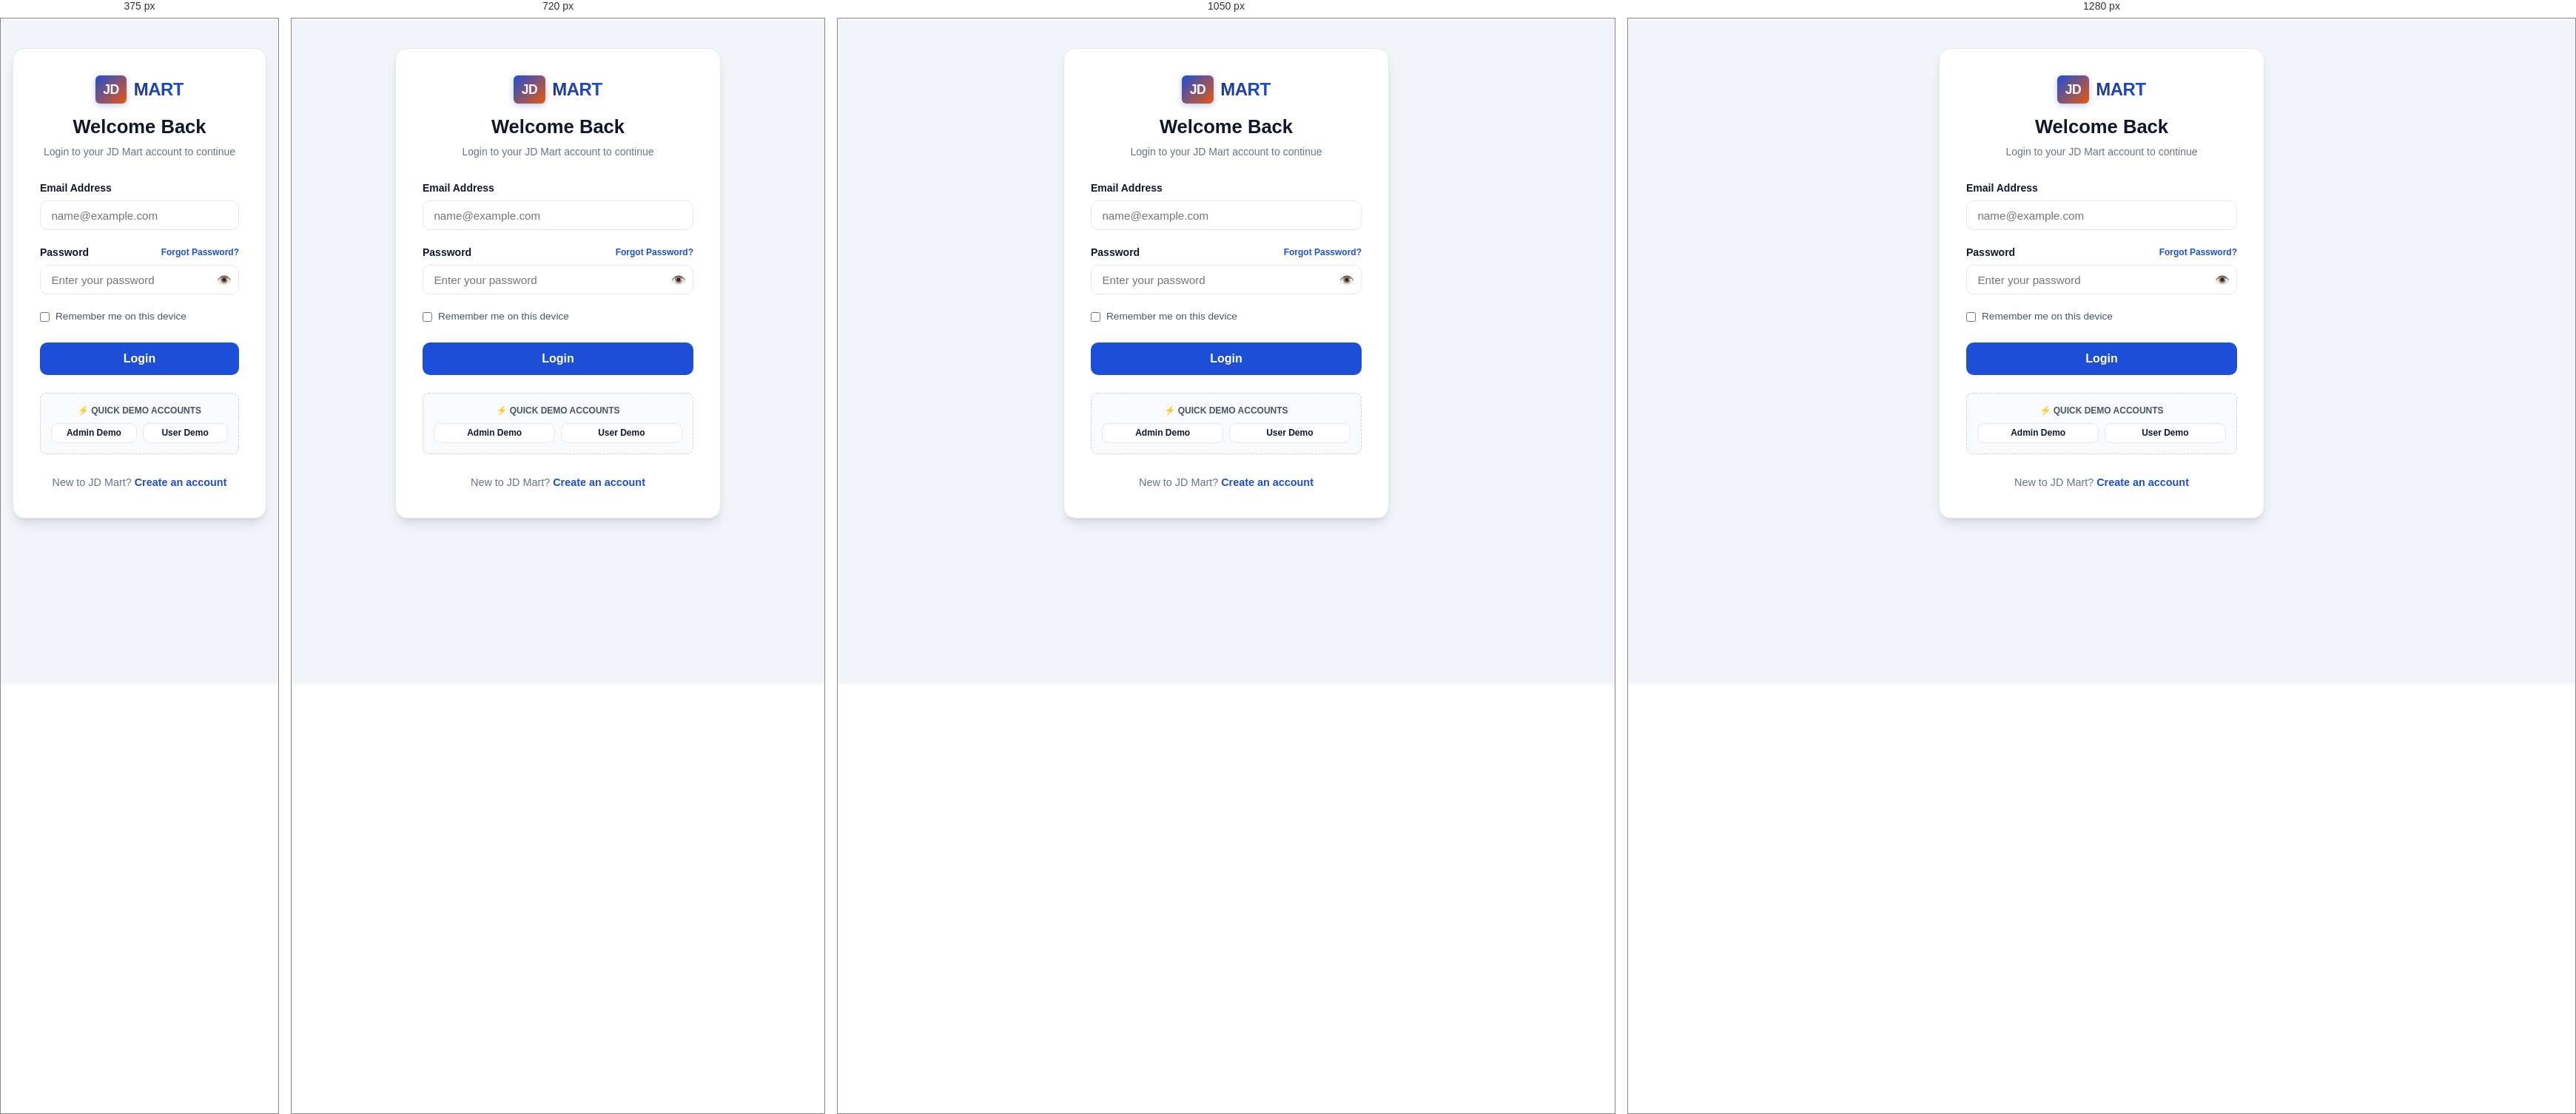
Rendered at 375 px, 720 px, 1050 px and 1280 px, left to right.

<!-- file: login.html -->
<!DOCTYPE html>
<html lang="en">
<head>
  <meta charset="UTF-8">
  <meta name="viewport" content="width=device-width, initial-scale=1.0">
  <title>Login to JD Mart - Modern E-Commerce</title>
  <link rel="stylesheet" href="/css/style.css">
</head>
<body style="background: #f1f5f9;">

  <div class="auth-page">
    <div class="auth-card">
      <div class="auth-header">
        <a href="/" class="brand-logo" style="justify-content: center; margin-bottom: 0.75rem;">
          <div class="logo-badge">JD</div>
          <div>
            <div class="logo-text">MART</div>
          </div>
        </a>
        <h2>Welcome Back</h2>
        <p>Login to your JD Mart account to continue</p>
      </div>

      <div id="loginErrorMessage" class="form-error" style="display:none; text-align:center; margin-bottom:1rem; padding:0.6rem; background:#fee2e2; border-radius:6px;"></div>

      <form id="loginForm">
        <div class="form-group">
          <label class="form-label" for="loginEmail">Email Address</label>
          <input type="email" id="loginEmail" class="form-control" placeholder="name@example.com" required autocomplete="email">
        </div>

        <div class="form-group">
          <div style="display:flex; justify-content:space-between; align-items:center; margin-bottom:0.4rem;">
            <label class="form-label" for="loginPassword" style="margin-bottom:0;">Password</label>
            <a href="#" style="font-size:0.75rem; color:var(--primary); font-weight:600;" onclick="showToast('Password reset link is available in full deployment', 'info')">Forgot Password?</a>
          </div>
          <div style="position:relative;">
            <input type="password" id="loginPassword" class="form-control" placeholder="Enter your password" required autocomplete="current-password" style="padding-right: 40px;">
            <button type="button" id="togglePasswordBtn" style="position:absolute; right:10px; top:50%; transform:translateY(-50%); background:none; border:none; cursor:pointer; color:#64748b; font-size:1rem;">
              👁️
            </button>
          </div>
        </div>

        <div style="display:flex; align-items:center; gap:0.5rem; margin-bottom:1.5rem;">
          <input type="checkbox" id="rememberMeCheckbox">
          <label for="rememberMeCheckbox" style="font-size:0.85rem; color:#475569; cursor:pointer;">Remember me on this device</label>
        </div>

        <button type="submit" id="loginSubmitBtn" class="btn btn-primary btn-block" style="padding:0.75rem; font-size:1rem; font-weight:700;">
          Login
        </button>
      </form>

      <!-- Quick Demo Login Helpers -->
      <div style="margin-top: 1.5rem; padding: 0.9rem; background: #f8fafc; border: 1px dashed #cbd5e1; border-radius: 8px;">
        <div style="font-size: 0.75rem; font-weight: 700; color: #475569; text-transform: uppercase; margin-bottom: 0.5rem; text-align: center;">
          ⚡ Quick Demo Accounts
        </div>
        <div style="display: flex; gap: 0.5rem;">
          <button type="button" class="btn btn-outline" style="flex:1; padding:0.35rem; font-size:0.75rem;" onclick="fillDemoCredentials('admin@jdmart.com', 'Admin@123')">
            Admin Demo
          </button>
          <button type="button" class="btn btn-outline" style="flex:1; padding:0.35rem; font-size:0.75rem;" onclick="fillDemoCredentials('rahul.sharma@example.com', 'User@123')">
            User Demo
          </button>
        </div>
      </div>

      <div style="text-align: center; margin-top: 1.75rem; font-size: 0.9rem; color: #64748b;">
        New to JD Mart? <a href="/register.html" style="color: var(--primary); font-weight: 700;">Create an account</a>
      </div>
    </div>
  </div>

  <script src="/js/api.js"></script>
  <script>
    // Toggle Password Visibility
    const pwdInput = document.getElementById('loginPassword');
    const toggleBtn = document.getElementById('togglePasswordBtn');
    if (toggleBtn) {
      toggleBtn.addEventListener('click', () => {
        if (pwdInput.type === 'password') {
          pwdInput.type = 'text';
          toggleBtn.textContent = '🔒';
        } else {
          pwdInput.type = 'password';
          toggleBtn.textContent = '👁️';
        }
      });
    }

    function fillDemoCredentials(email, pwd) {
      document.getElementById('loginEmail').value = email;
      document.getElementById('loginPassword').value = pwd;
    }

    // Login Form Submit
    const form = document.getElementById('loginForm');
    const submitBtn = document.getElementById('loginSubmitBtn');
    const errorBox = document.getElementById('loginErrorMessage');

    form.addEventListener('submit', async (e) => {
      e.preventDefault();
      errorBox.style.display = 'none';

      const email = document.getElementById('loginEmail').value.trim();
      const password = document.getElementById('loginPassword').value;
      const rememberMe = document.getElementById('rememberMeCheckbox').checked;

      submitBtn.disabled = true;
      submitBtn.textContent = 'Logging in...';

      try {
        const res = await apiRequest('/api/auth/login', 'POST', {
          email,
          password,
          rememberMe
        });

        if (res.success && res.data) {
          Auth.setSession(res.data);
          showToast('Login successful! Welcome back.', 'success');

          const params = new URLSearchParams(window.location.search);
          const redirect = params.get('redirect');

          setTimeout(() => {
            if (redirect) {
              window.location.href = redirect;
            } else if (res.data.roles && res.data.roles.includes('ROLE_ADMIN')) {
              window.location.href = '/admin-dashboard.html';
            } else {
              window.location.href = '/';
            }
          }, 800);
        }
      } catch (err) {
        errorBox.textContent = err.message || 'Invalid email or password';
        errorBox.style.display = 'block';
        submitBtn.disabled = false;
        submitBtn.textContent = 'Login';
      }
    });
  </script>
</body>
</html>


/* @media block from css/style.css */
@media (max-width: 1200px) {
  .product-grid {
    grid-template-columns: repeat(4, 1fr);
  }
}

/* @media block from css/style.css */
@media (max-width: 900px) {
  .product-grid {
    grid-template-columns: repeat(3, 1fr);
    gap: 1rem;
  }
}

/* @media block from css/style.css */
@media (max-width: 640px) {
  .product-grid {
    grid-template-columns: repeat(2, 1fr);
    gap: 0.75rem;
  }
}

/* @media block from css/style.css */
@media (max-width: 900px) {
  .catalog-layout {
    grid-template-columns: 1fr;
  }
  .filter-sidebar {
    display: none;
  }
  .filter-sidebar.open {
    display: block;
  }
}

/* @media block from css/style.css */
@media (max-width: 900px) {
  .product-details-container {
    grid-template-columns: 1fr;
    padding: 1.25rem;
    gap: 1.5rem;
  }
}

/* @media block from css/style.css */
@media (max-width: 900px) {
  .cart-layout {
    grid-template-columns: 1fr;
  }
}

/* @media block from css/style.css */
@media (max-width: 900px) {
  .checkout-layout {
    grid-template-columns: 1fr;
  }
}

/* @media block from css/style.css */
@media (max-width: 900px) {
  .stats-grid {
    grid-template-columns: repeat(2, 1fr);
  }
}

/* @media block from css/style.css */
@media (max-width: 800px) {
  .footer-grid {
    grid-template-columns: 1fr;
    gap: 1.75rem;
  }
}